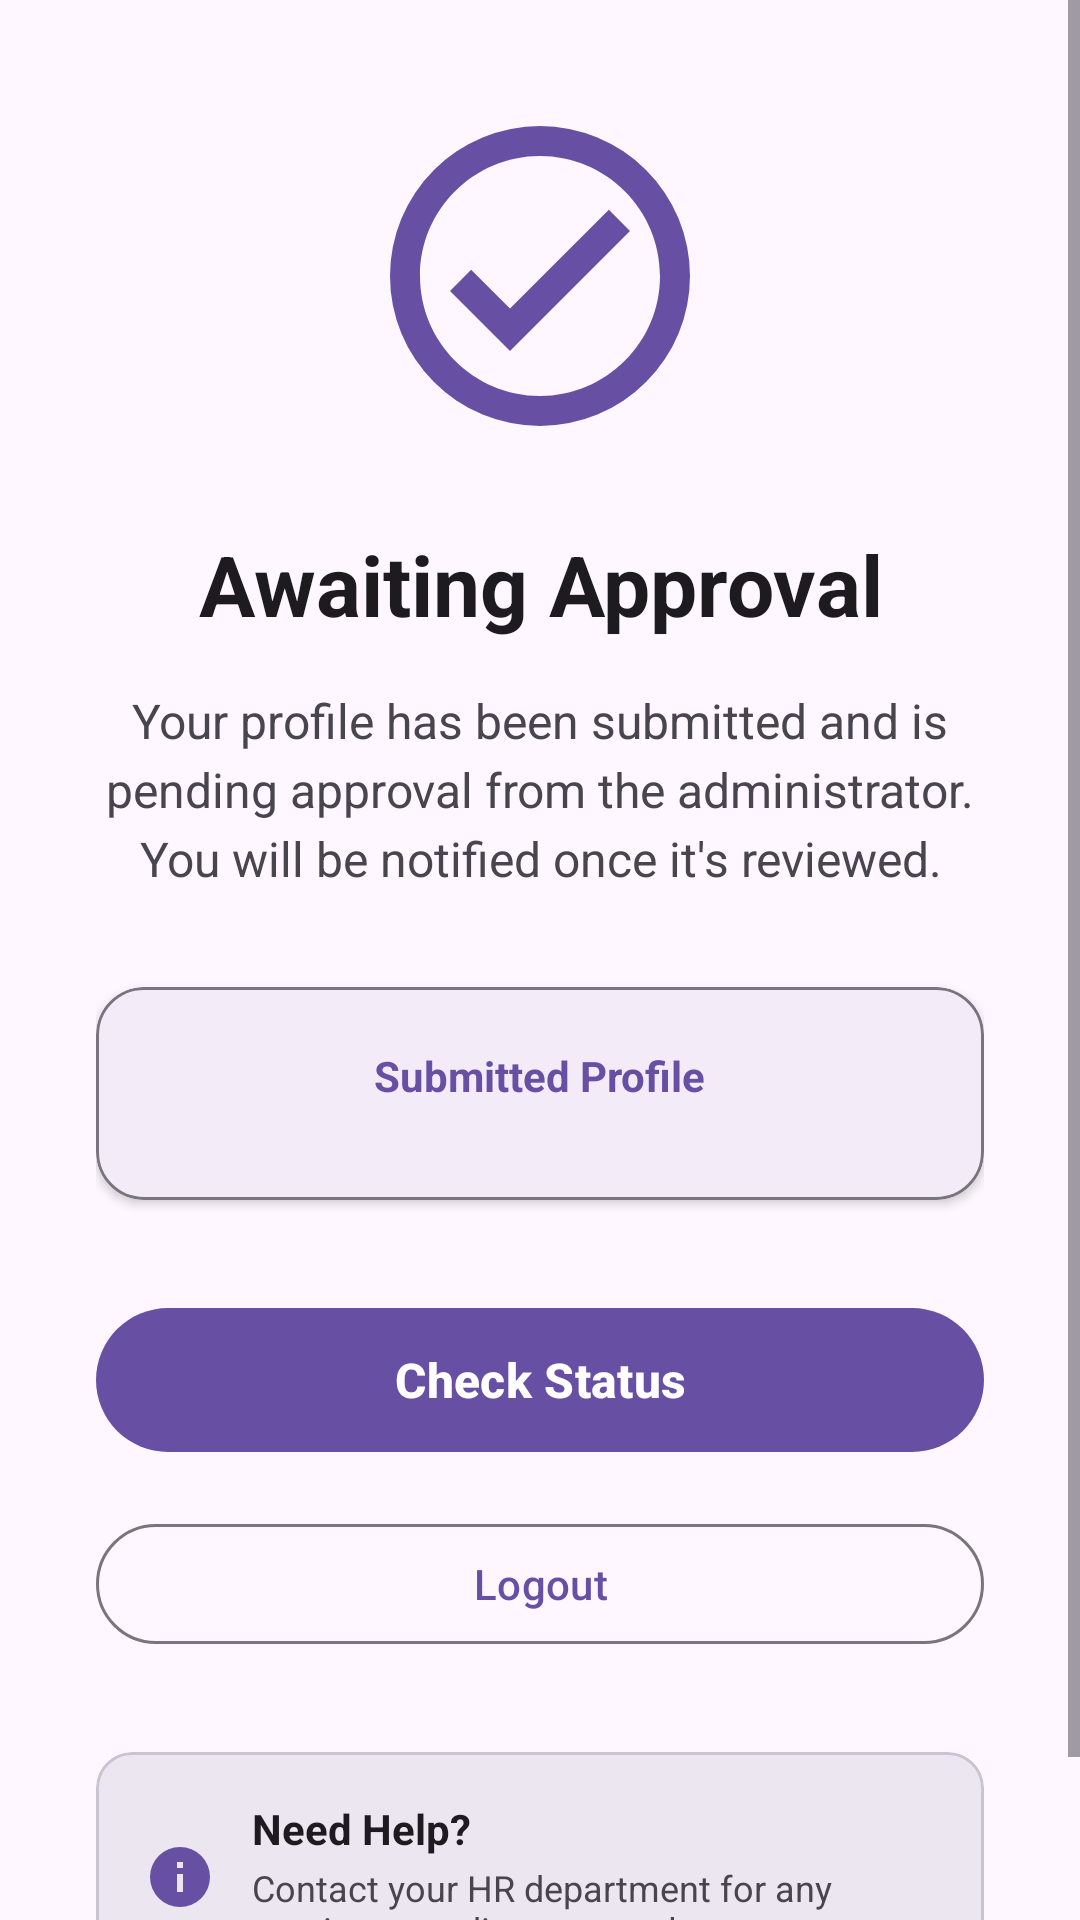

Produce the Android XML layout that renders to this screen, including the resource entries it uses.
<!-- AndroidManifest.xml: activity theme Theme.AttendanceManager -->
<!-- res/layout/activity_pending_approval.xml -->
<?xml version="1.0" encoding="utf-8"?>
<ScrollView xmlns:android="http://schemas.android.com/apk/res/android"
    xmlns:app="http://schemas.android.com/apk/res-auto"
    android:layout_width="match_parent"
    android:layout_height="match_parent"
    android:fillViewport="true"
    android:background="?attr/colorSurface">

    <LinearLayout
        android:layout_width="match_parent"
        android:layout_height="wrap_content"
        android:orientation="vertical"
        android:gravity="center_horizontal"
        android:padding="32dp"
        android:minHeight="600dp">

        
        <ImageView
            android:id="@+id/iv_pending_icon"
            android:layout_width="120dp"
            android:layout_height="120dp"
            android:src="@drawable/ic_pending"
            android:layout_marginBottom="24dp"
            app:tint="?attr/colorPrimary" />

        
        <TextView
            android:id="@+id/tv_title"
            android:layout_width="wrap_content"
            android:layout_height="wrap_content"
            android:text="Awaiting Approval"
            android:textSize="28sp"
            android:textStyle="bold"
            android:textColor="?attr/colorOnSurface"
            android:layout_marginBottom="16dp"
            android:textAlignment="center" />

        
        <TextView
            android:id="@+id/tv_message"
            android:layout_width="match_parent"
            android:layout_height="wrap_content"
            android:text="Your profile has been submitted and is pending approval from the administrator. You will be notified once it's reviewed."
            android:textSize="16sp"
            android:textColor="?attr/colorOnSurfaceVariant"
            android:textAlignment="center"
            android:lineSpacingExtra="4dp"
            android:layout_marginBottom="32dp" />

        
        <com.google.android.material.card.MaterialCardView
            android:layout_width="match_parent"
            android:layout_height="wrap_content"
            android:layout_marginBottom="32dp"
            app:cardCornerRadius="16dp"
            app:cardElevation="2dp"
            app:strokeWidth="1dp"
            app:strokeColor="?attr/colorOutline">

            <LinearLayout
                android:layout_width="match_parent"
                android:layout_height="wrap_content"
                android:orientation="vertical"
                android:padding="20dp"
                android:gravity="center">

                <TextView
                    android:layout_width="wrap_content"
                    android:layout_height="wrap_content"
                    android:text="Submitted Profile"
                    android:textSize="14sp"
                    android:textStyle="bold"
                    android:textColor="?attr/colorPrimary"
                    android:layout_marginBottom="12dp" />

                <TextView
                    android:id="@+id/tv_employee_name"
                    android:layout_width="wrap_content"
                    android:layout_height="wrap_content"
                    android:text="Welcome, Employee"
                    android:textSize="18sp"
                    android:textStyle="bold"
                    android:textColor="?attr/colorOnSurface"
                    android:layout_marginBottom="4dp"
                    android:visibility="gone" />

                <TextView
                    android:id="@+id/tv_employee_id"
                    android:layout_width="wrap_content"
                    android:layout_height="wrap_content"
                    android:text="ID: EMP001"
                    android:textSize="14sp"
                    android:textColor="?attr/colorOnSurfaceVariant"
                    android:layout_marginBottom="8dp"
                    android:visibility="gone" />

                <TextView
                    android:id="@+id/tv_status"
                    android:layout_width="wrap_content"
                    android:layout_height="wrap_content"
                    android:text="Status: Under Review"
                    android:textSize="14sp"
                    android:textColor="?attr/colorPrimary"
                    android:textStyle="bold"
                    android:visibility="gone" />

            </LinearLayout>

        </com.google.android.material.card.MaterialCardView>

        
        <LinearLayout
            android:layout_width="match_parent"
            android:layout_height="wrap_content"
            android:orientation="vertical"
            android:gravity="center">

            <com.google.android.material.button.MaterialButton
                android:id="@+id/btn_check_status"
                android:layout_width="match_parent"
                android:layout_height="56dp"
                android:text="Check Status"
                android:textSize="16sp"
                android:textStyle="bold"
                app:icon="@drawable/ic_refresh"
                app:iconGravity="textStart"
                app:cornerRadius="28dp"
                android:layout_marginBottom="16dp" />

            <com.google.android.material.button.MaterialButton
                android:id="@+id/btn_logout"
                android:layout_width="match_parent"
                android:layout_height="48dp"
                android:text="Logout"
                android:textSize="14sp"
                style="@style/Widget.Material3.Button.OutlinedButton"
                app:icon="@drawable/ic_logout"
                app:iconGravity="textStart"
                app:cornerRadius="24dp" />

        </LinearLayout>

        
        <com.google.android.material.card.MaterialCardView
            android:layout_width="match_parent"
            android:layout_height="wrap_content"
            android:layout_marginTop="32dp"
            app:cardCornerRadius="12dp"
            app:cardElevation="0dp"
            app:cardBackgroundColor="?attr/colorSurfaceContainerHigh">

            <LinearLayout
                android:layout_width="match_parent"
                android:layout_height="wrap_content"
                android:orientation="horizontal"
                android:padding="16dp"
                android:gravity="center_vertical">

                <ImageView
                    android:layout_width="24dp"
                    android:layout_height="24dp"
                    android:src="@drawable/ic_info"
                    app:tint="?attr/colorPrimary"
                    android:layout_marginEnd="12dp" />

                <LinearLayout
                    android:layout_width="0dp"
                    android:layout_height="wrap_content"
                    android:layout_weight="1"
                    android:orientation="vertical">

                    <TextView
                        android:layout_width="wrap_content"
                        android:layout_height="wrap_content"
                        android:text="Need Help?"
                        android:textSize="14sp"
                        android:textStyle="bold"
                        android:textColor="?attr/colorOnSurface" />

                    <TextView
                        android:layout_width="wrap_content"
                        android:layout_height="wrap_content"
                        android:text="Contact your HR department for any queries regarding approval status"
                        android:textSize="12sp"
                        android:textColor="?attr/colorOnSurfaceVariant"
                        android:layout_marginTop="2dp" />

                </LinearLayout>

            </LinearLayout>

        </com.google.android.material.card.MaterialCardView>

    </LinearLayout>

</ScrollView>
<!-- resources referenced by this layout -->
<resources>
  <!-- drawable ic_info (drawable) -->
  <vector xmlns:android="http://schemas.android.com/apk/res/android"
      android:width="24dp"
      android:height="24dp"
      android:viewportWidth="24"
      android:viewportHeight="24">
      <path
          android:fillColor="#FF000000"
          android:pathData="M13,9H11V7H13M13,17H11V11H13M12,2A10,10 0 0,0 2,12A10,10 0 0,0 12,22A10,10 0 0,0 22,12A10,10 0 0,0 12,2Z"/>
  </vector>
  <!-- drawable ic_pending (drawable) -->
  <vector xmlns:android="http://schemas.android.com/apk/res/android"
      android:width="24dp"
      android:height="24dp"
      android:viewportWidth="24"
      android:viewportHeight="24">
      <path
          android:fillColor="#FF000000"
          android:pathData="M12,2A10,10 0 0,0 2,12A10,10 0 0,0 12,22A10,10 0 0,0 22,12A10,10 0 0,0 12,2M12,20C7.59,20 4,16.41 4,12C4,7.59 7.59,4 12,4C16.41,4 20,7.59 20,12C20,16.41 16.41,20 12,20M16.59,7.58L10,14.17L7.41,11.59L6,13L10,17L18,9L16.59,7.58Z"/>
  </vector>
  <style name="Theme.AttendanceManager" parent="Base.Theme.AttendanceManager" />
  <style name="Base.Theme.AttendanceManager" parent="Theme.Material3.DayNight.NoActionBar">
          <item name="colorPrimary">@color/md_theme_light_primary</item>
          <item name="colorOnPrimary">@color/md_theme_light_onPrimary</item>
          <item name="colorPrimaryContainer">@color/md_theme_light_primaryContainer</item>
          <item name="colorOnPrimaryContainer">@color/md_theme_light_onPrimaryContainer</item>
          <item name="colorSecondary">@color/md_theme_light_secondary</item>
          <item name="colorOnSecondary">@color/md_theme_light_onSecondary</item>
          <item name="colorSecondaryContainer">@color/md_theme_light_secondaryContainer</item>
          <item name="colorOnSecondaryContainer">@color/md_theme_light_onSecondaryContainer</item>
      </style>
  <color name="md_theme_light_primary">#6750A4</color>
  <color name="md_theme_light_onPrimary">#FFFFFF</color>
  <color name="md_theme_light_primaryContainer">#EADDFF</color>
  <color name="md_theme_light_onPrimaryContainer">#21005D</color>
  <color name="md_theme_light_secondary">#625B71</color>
  <color name="md_theme_light_onSecondary">#FFFFFF</color>
  <color name="md_theme_light_secondaryContainer">#E8DEF8</color>
  <color name="md_theme_light_onSecondaryContainer">#1D192B</color>
</resources>
